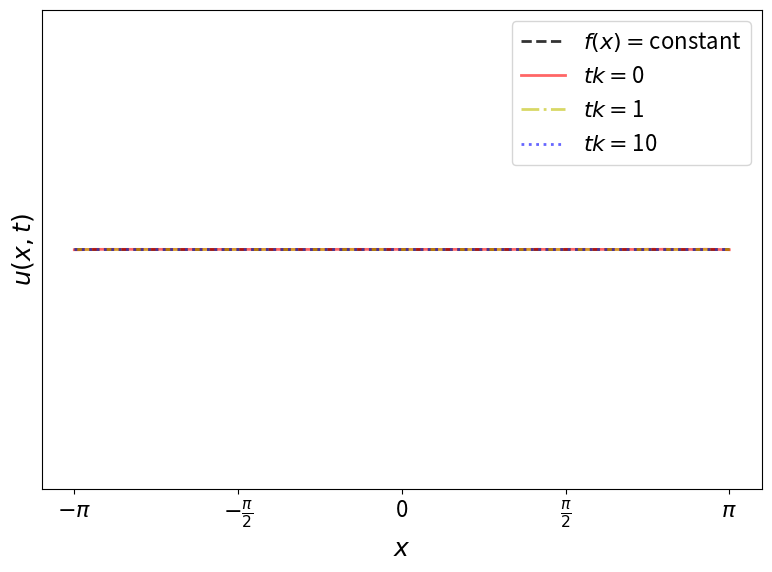

Here is the Python script that generated this plot: (Note: this script raises an exception after producing the figure.)
#  |\__/,|   (`\
#  |_ _  |.--.) )
#  ( T   )     /
# (((^_(((/(((_/
# - Art from: https://www.asciiart.eu/animals/cats

# Thank you for checking out this script! Hope it comes in handy :)
# Author: Eric Lindgren, F16, 2021

import numpy as np
import matplotlib as mpl
import matplotlib.pyplot as plt
import seaborn as sns

# Set plot params
plt.rc('font', size=16)          # controls default text sizes
plt.rc('axes', titlesize=16)     # fontsize of the axes title
plt.rc('axes', labelsize=18)    # fontsize of the x and y labels
plt.rc('xtick', labelsize=16)    # fontsize of the tick labels
plt.rc('ytick', labelsize=16)    # fontsize of the tick labels
plt.rc('legend', fontsize=16)    # legend fontsize

def alpha0(x,f):
    return np.trapz(y=f, x=x) / (2*np.pi)

def alpha(n,x,f):
    return np.trapz(y=f*np.cos(n*x), x=x) / np.trapz(y=np.abs(np.cos(n*x))**2, x=x)

def beta(n,x,f):
    return np.trapz(y=f*np.sin(n*x), x=x) / np.trapz(y=np.abs(np.sin(n*x))**2, x=x)

def un(x,tk,n,f):
    if n == 0:
        alpha_n = alpha0(x,f)
        beta_n = 0
    else: 
        alpha_n = alpha(n,x,f)
        beta_n = beta(n,x,f)
    return np.exp(-n**2 * tk) * (alpha_n * np.cos(n*x) + beta_n * np.sin(n*x))

def u(x,tk,n_max,f):
    u_xt = np.zeros(len(x))
    for n in range(n_max):
        u_xt += un(x,tk,n,f)
    return u_xt


def circular_rod_heat_solution(x, f, flabel, filename):
    '''
    Plots the solution to the heat equation on a circular one dimensional rod, for a given vector of x-values [-pi, pi]
    and an initial function f defined on those x-values with a corresponding label flabel. 
    Args:
      x (list): x-domain, vector of values in the range [-pi, pi].
      f (list): an initial value function defined on the x-domain.
      flabel (string): Label of the initial value function for naming the output file.
    '''
    # Define constants - here one can control the number of ns, i.e. the accuracy of the solution
    n_max = 20 # number of ns - i.e. NOT including n = n_max
    k = 1
    tks = [0,1,10]*k # solutions are done in units of tk

    # Calculate heat equation solution for the timesteps
    sols = np.zeros((len(tks), len(x)))

    for i,tk in enumerate(tks):
        sol = u(x,tk,n_max,f)
        sols[i,:] = sol

    # Plot solutions
    fig, ax = plt.subplots(figsize=(8,6))

    cs = ['r', 'y', 'b']
    styles = ['-', '-.', ':']
    ax.plot(x, f, c='k', linestyle='--', linewidth=2, alpha=0.8, label=r'$f(x)=$'+flabel)
    for i,sol in enumerate(sols):
        ax.plot(x, sol, c=cs[i], alpha=0.6, linestyle=styles[i], linewidth=2, label=r'$tk=$'+f'{tks[i]:.0f}')
    ax.legend(loc='best')
    ax.set_xlabel(r'$x$')
    ax.set_ylabel(r'$u(x,t)$')
    tick_places = [-np.pi, -np.pi/2, 0, np.pi/2, np.pi]
    my_xticks = [r'$-\pi$',r'$-\frac{\pi}{2}$','0',r'$\frac{\pi}{2}$',r'$\pi$']
    plt.xticks(tick_places, my_xticks)

    # Disable y ticks
    frame1 = plt.gca()
    frame1.axes.get_yaxis().set_ticks([])

    # Save figure
    plt.tight_layout()
    plt.savefig(f'./images/pdf/f_{filename}_n={n_max}.pdf') # Save as pdf
    plt.savefig(f'./images/png/f_{filename}_n={n_max}.png') # and png
    plt.close()


def main():
    x = np.linspace(-np.pi, np.pi, 500)
    # Initial function values - add/modify these and the labels/filenames below appropriately
    fs = [
        1*np.ones(len(x)),         # Constant
        x,                         # Linear
        np.sin(x),                 # Sine
        np.heaviside(x, 0.5) # Heaviside - x2 is the value at f(x=0)
    ]
    flabels = [
        'constant',
        r'$x$',
        r'$sin(x)$',
        r'$H(x)$'
    ]
    filenames = [
        'constant',
        'linear',
        'sine',
        'heaviside'
    ]

    for i, f in enumerate(fs):
        circular_rod_heat_solution(x, f, flabels[i], filenames[i])


if __name__ == "__main__":
    main()